Photos from the image-classification dataset "dataset" in the GitHub repository socheadev/mite_research_project. Its 5 classes are: alcohol, blood, graphic violence, sexual, traffic accident.

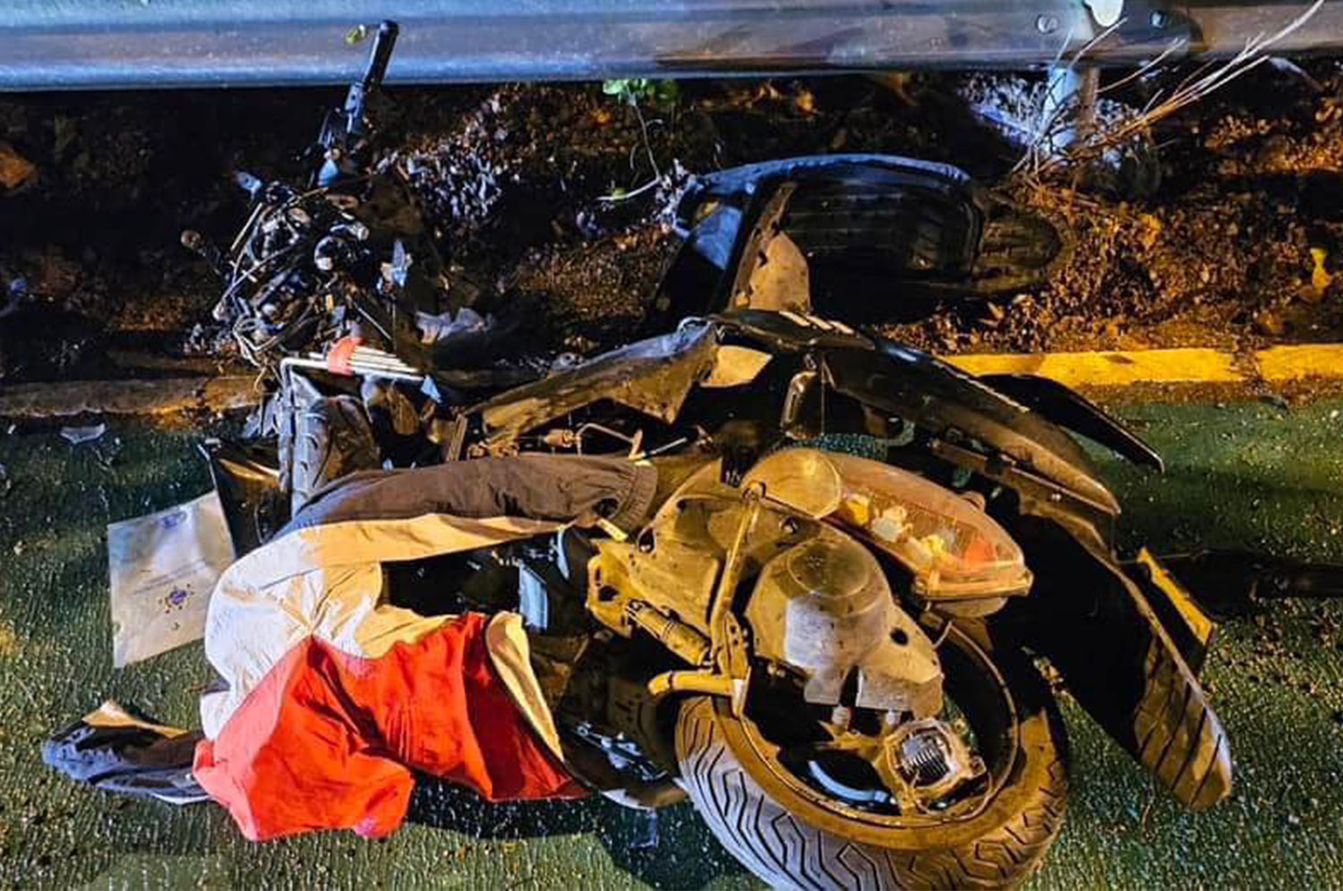
Label: traffic accident

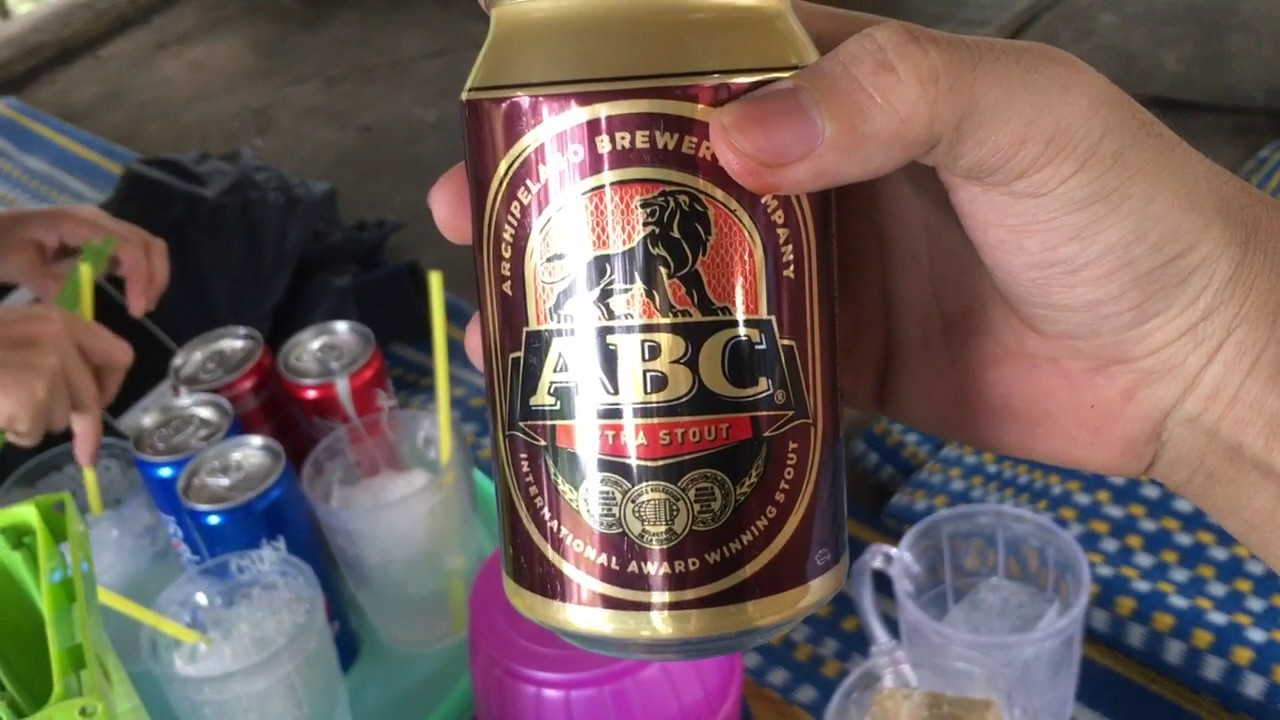
Label: alcohol

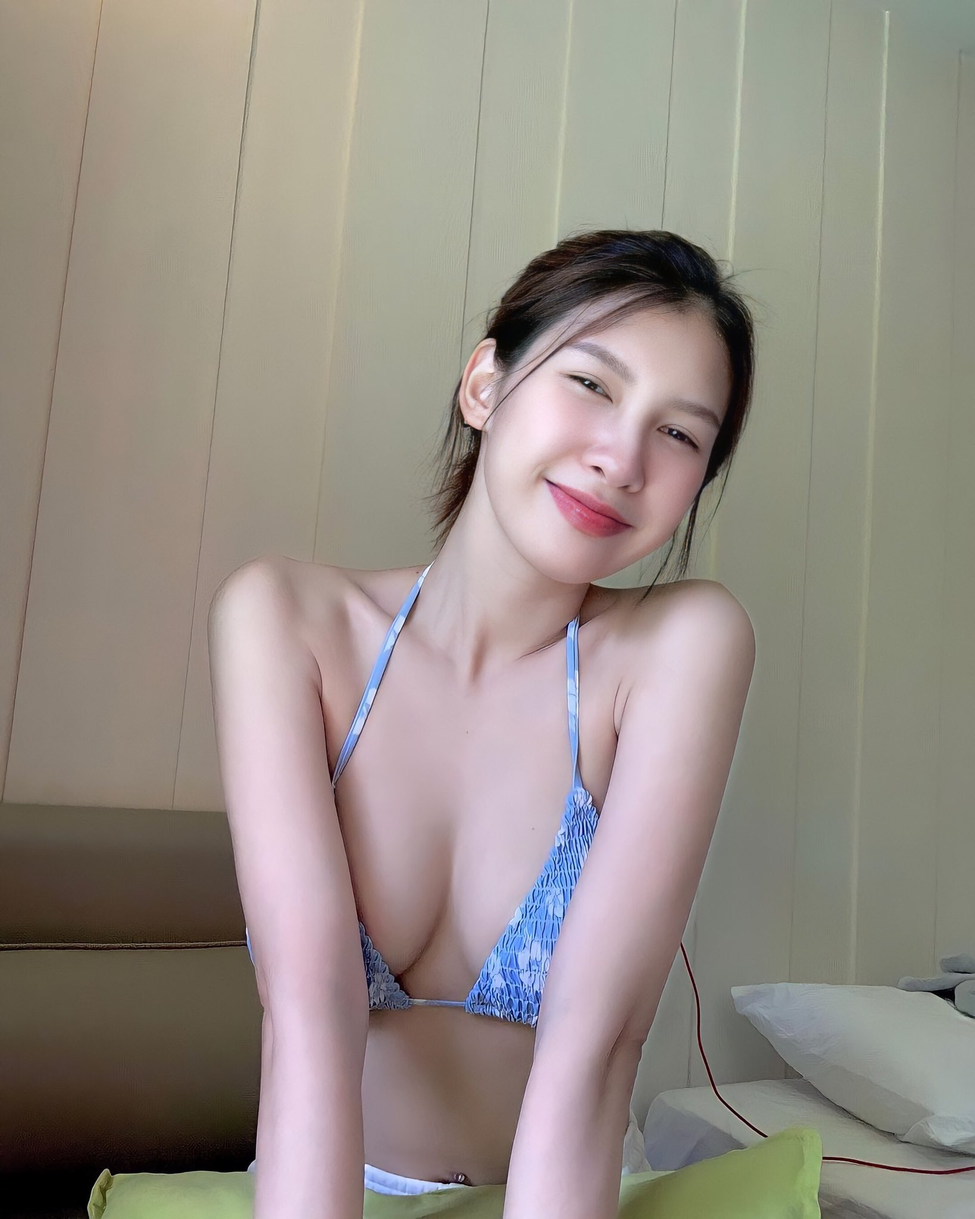
Label: sexual

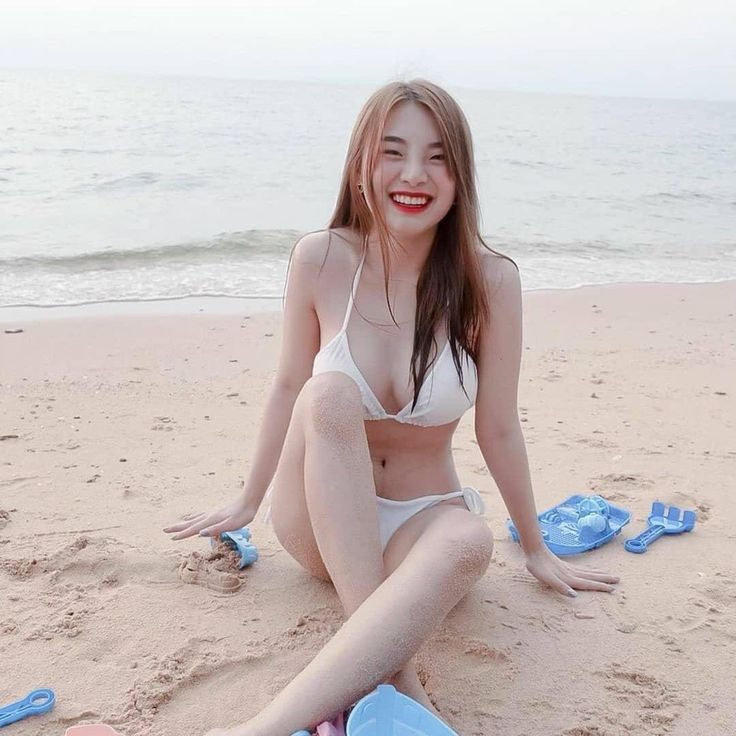
Label: sexual

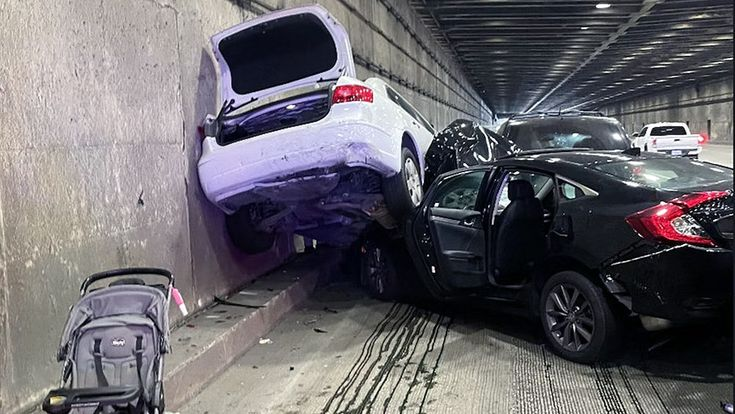
Label: traffic accident

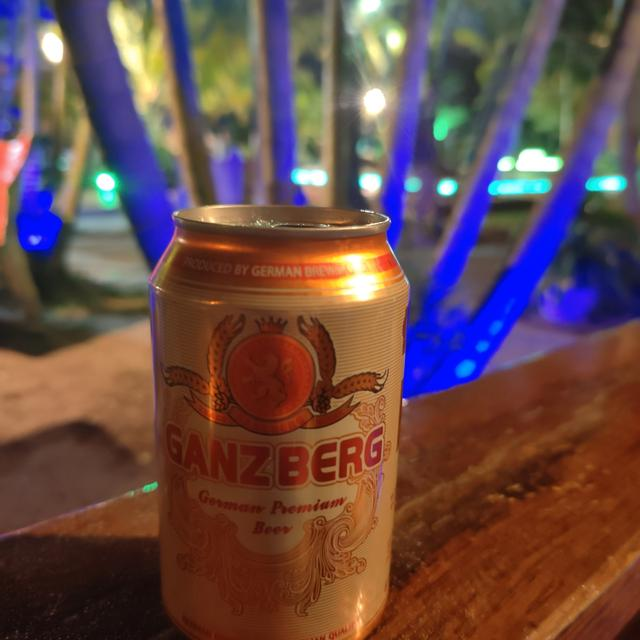
Label: alcohol
